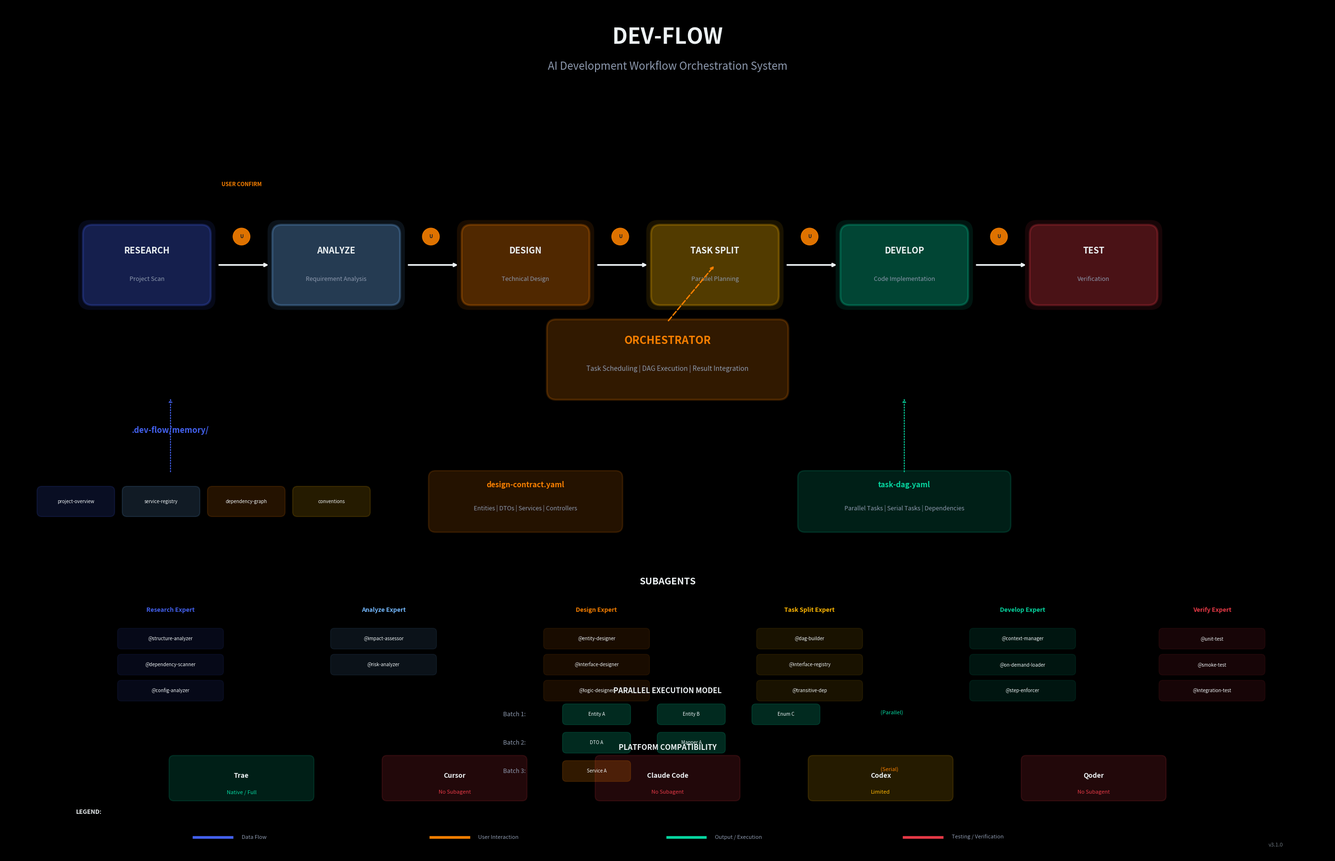

Recreate this plot in Python. (Note: this script raises an exception after producing the figure.)
#!/usr/bin/env python3
"""
dev-flow Architecture Visualization
A meticulously crafted visualization of the AI development workflow orchestration system
"""

import matplotlib.pyplot as plt
import matplotlib.patches as mpatches
from matplotlib.patches import FancyBboxPatch, Circle, Rectangle, FancyArrowPatch
import numpy as np

# Set up the figure with a dark professional background
plt.style.use('dark_background')
fig, ax = plt.subplots(1, 1, figsize=(28, 18), dpi=150)
ax.set_xlim(0, 28)
ax.set_ylim(0, 18)
ax.set_aspect('equal')
ax.axis('off')

# Color palette - carefully crafted for visual hierarchy
NAVY = '#0d1b2a'
DARK_BLUE = '#1b263b'
ELECTRIC_BLUE = '#4361ee'
AMBER = '#f77f00'
LIGHT_AMBER = '#ffb703'
CORAL = '#e63946'
SUCCESS_GREEN = '#06d6a0'
LIGHT_GRAY = '#8d99ae'
MID_GRAY = '#6c757d'
WHITE = '#edf2f4'
LIGHT_BLUE = '#74b9ff'

# Main title
ax.text(14, 17.3, 'DEV-FLOW', ha='center', va='center', 
        fontsize=32, fontweight='bold', color=WHITE, family='sans-serif')
ax.text(14, 16.7, 'AI Development Workflow Orchestration System', ha='center', va='center',
        fontsize=16, color=LIGHT_GRAY, family='sans-serif')

# =====================
# TOP FLOW - Main Pipeline
# =====================
phases = [
    {'name': 'RESEARCH', 'x': 3, 'y': 12.5, 'color': ELECTRIC_BLUE, 'desc': 'Project Scan'},
    {'name': 'ANALYZE', 'x': 7, 'y': 12.5, 'color': LIGHT_BLUE, 'desc': 'Requirement Analysis'},
    {'name': 'DESIGN', 'x': 11, 'y': 12.5, 'color': AMBER, 'desc': 'Technical Design'},
    {'name': 'TASK SPLIT', 'x': 15, 'y': 12.5, 'color': LIGHT_AMBER, 'desc': 'Parallel Planning'},
    {'name': 'DEVELOP', 'x': 19, 'y': 12.5, 'color': SUCCESS_GREEN, 'desc': 'Code Implementation'},
    {'name': 'TEST', 'x': 23, 'y': 12.5, 'color': CORAL, 'desc': 'Verification'},
]

# Draw phase boxes with modern styling
for phase in phases:
    # Outer glow effect
    glow = FancyBboxPatch((phase['x'] - 1.4, phase['y'] - 0.9),
                          2.8, 1.8,
                          boxstyle="round,pad=0.05,rounding_size=0.25",
                          facecolor=phase['color'], alpha=0.1,
                          edgecolor='none')
    ax.add_patch(glow)
    
    # Main box
    box = FancyBboxPatch((phase['x'] - 1.3, phase['y'] - 0.8),
                         2.6, 1.6,
                         boxstyle="round,pad=0.05,rounding_size=0.2",
                         facecolor=phase['color'], alpha=0.25,
                         edgecolor=phase['color'], linewidth=3)
    ax.add_patch(box)
    
    # Phase name
    ax.text(phase['x'], phase['y'] + 0.3, phase['name'],
            ha='center', va='center', fontsize=13, fontweight='bold',
            color=WHITE, family='sans-serif')
    
    # Description
    ax.text(phase['x'], phase['y'] - 0.3, phase['desc'],
            ha='center', va='center', fontsize=9, color=LIGHT_GRAY)

# Draw connecting arrows
for i in range(len(phases) - 1):
    x1 = phases[i]['x'] + 1.4
    x2 = phases[i+1]['x'] - 1.4
    y = phases[i]['y']
    
    # Arrow line
    ax.annotate('', xy=(x2, y), xytext=(x1 + 0.1, y),
                arrowprops=dict(arrowstyle='->', color=WHITE, lw=2.5,
                               connectionstyle="arc3,rad=0"))
    
    # Confirmation gate (amber circle)
    gate_x = (x1 + x2) / 2
    gate = Circle((gate_x, y + 0.6), 0.18, color=AMBER, alpha=0.9, zorder=10)
    ax.add_patch(gate)
    ax.text(gate_x, y + 0.6, 'U', ha='center', va='center',
            fontsize=7, fontweight='bold', color=NAVY, zorder=11)

# User confirmation labels
ax.text(5, 14.2, 'USER CONFIRM', ha='center', va='center',
        fontsize=8, color=AMBER, fontweight='bold')

# =====================
# ORCHESTRATOR - Central Coordinator
# =====================
orch_x, orch_y = 14, 10.5
orch_box = FancyBboxPatch((orch_x - 2.5, orch_y - 0.8),
                          5, 1.6,
                          boxstyle="round,pad=0.05,rounding_size=0.2",
                          facecolor=AMBER, alpha=0.2,
                          edgecolor=AMBER, linewidth=3)
ax.add_patch(orch_box)
ax.text(orch_x, orch_y + 0.4, 'ORCHESTRATOR', ha='center', va='center',
        fontsize=16, fontweight='bold', color=AMBER)
ax.text(orch_x, orch_y - 0.2, 'Task Scheduling | DAG Execution | Result Integration',
        ha='center', va='center', fontsize=10, color=LIGHT_GRAY)

# Connection to phases
ax.annotate('', xy=(15, 12.5), xytext=(14, 11.3),
            arrowprops=dict(arrowstyle='->', color=AMBER, lw=2, ls='--'))

# =====================
# MEMORY LAYER - Persistent Storage
# =====================
mem_y = 7.5
ax.text(3.5, mem_y + 1.5, '.dev-flow/memory/', ha='center', va='center',
        fontsize=12, fontweight='bold', color=ELECTRIC_BLUE)

memory_files = [
    ('project-overview.md', ELECTRIC_BLUE),
    ('service-registry.md', LIGHT_BLUE),
    ('dependency-graph.md', AMBER),
    ('conventions.md', LIGHT_AMBER),
]

for i, (filename, color) in enumerate(memory_files):
    x = 1.5 + i * 1.8
    box = FancyBboxPatch((x - 0.8, mem_y - 0.3),
                         1.6, 0.6,
                         boxstyle="round,pad=0.02,rounding_size=0.1",
                         facecolor=color, alpha=0.15,
                         edgecolor=color, linewidth=1.5)
    ax.add_patch(box)
    ax.text(x, mem_y, filename.split('.')[0], ha='center', va='center',
            fontsize=7, color=WHITE)

# Connection from orchestrator
ax.annotate('', xy=(3.5, 9.7), xytext=(3.5, 8.1),
            arrowprops=dict(arrowstyle='->', color=ELECTRIC_BLUE, lw=1.5, ls=':'))

# =====================
# DESIGN CONTRACT
# =====================
dc_x, dc_y = 11, 7.5
dc_box = FancyBboxPatch((dc_x - 2, dc_y - 0.6),
                         4, 1.2,
                         boxstyle="round,pad=0.05,rounding_size=0.15",
                         facecolor=AMBER, alpha=0.15,
                         edgecolor=AMBER, linewidth=2)
ax.add_patch(dc_box)
ax.text(dc_x, dc_y + 0.35, 'design-contract.yaml', ha='center', va='center',
        fontsize=11, fontweight='bold', color=AMBER)
ax.text(dc_x, dc_y - 0.15, 'Entities | DTOs | Services | Controllers',
        ha='center', va='center', fontsize=9, color=LIGHT_GRAY)

# =====================
# TASK DAG
# =====================
dag_x, dag_y = 19, 7.5
dag_box = FancyBboxPatch((dag_x - 2.2, dag_y - 0.6),
                          4.4, 1.2,
                          boxstyle="round,pad=0.05,rounding_size=0.15",
                          facecolor=SUCCESS_GREEN, alpha=0.15,
                          edgecolor=SUCCESS_GREEN, linewidth=2)
ax.add_patch(dag_box)
ax.text(dag_x, dag_y + 0.35, 'task-dag.yaml', ha='center', va='center',
        fontsize=11, fontweight='bold', color=SUCCESS_GREEN)
ax.text(dag_x, dag_y - 0.15, 'Parallel Tasks | Serial Tasks | Dependencies',
        ha='center', va='center', fontsize=9, color=LIGHT_GRAY)

# Connection from orchestrator
ax.annotate('', xy=(19, 9.7), xytext=(19, 8.1),
            arrowprops=dict(arrowstyle='->', color=SUCCESS_GREEN, lw=1.5, ls=':'))

# =====================
# SUBAGENTS DETAIL
# =====================
ax.text(14, 5.8, 'SUBAGENTS', ha='center', va='center',
        fontsize=14, fontweight='bold', color=WHITE)

subagent_groups = [
    {'name': 'Research Expert', 'agents': ['@structure-analyzer', '@dependency-scanner', '@config-analyzer'], 'x': 3.5, 'color': ELECTRIC_BLUE},
    {'name': 'Analyze Expert', 'agents': ['@impact-assessor', '@risk-analyzer'], 'x': 8, 'color': LIGHT_BLUE},
    {'name': 'Design Expert', 'agents': ['@entity-designer', '@interface-designer', '@logic-designer'], 'x': 12.5, 'color': AMBER},
    {'name': 'Task Split Expert', 'agents': ['@dag-builder', '@interface-registry', '@transitive-dep'], 'x': 17, 'color': LIGHT_AMBER},
    {'name': 'Develop Expert', 'agents': ['@context-manager', '@on-demand-loader', '@step-enforcer'], 'x': 21.5, 'color': SUCCESS_GREEN},
    {'name': 'Verify Expert', 'agents': ['@unit-test', '@smoke-test', '@integration-test'], 'x': 25.5, 'color': CORAL},
]

for group in subagent_groups:
    # Group header
    ax.text(group['x'], 5.2, group['name'], ha='center', va='center',
            fontsize=9, fontweight='bold', color=group['color'])
    
    # Agent boxes
    for i, agent in enumerate(group['agents']):
        y = 4.6 - i * 0.55
        box = FancyBboxPatch((group['x'] - 1.1, y - 0.2),
                             2.2, 0.4,
                             boxstyle="round,pad=0.02,rounding_size=0.08",
                             facecolor=group['color'], alpha=0.1,
                             edgecolor=group['color'], linewidth=1)
        ax.add_patch(box)
        ax.text(group['x'], y, agent, ha='center', va='center',
                fontsize=7, color=WHITE)

# =====================
# PLATFORM COMPATIBILITY
# =====================
ax.text(14, 2.3, 'PLATFORM COMPATIBILITY', ha='center', va='center',
        fontsize=11, fontweight='bold', color=WHITE)

platforms = [
    ('Trae', 'Native / Full', SUCCESS_GREEN),
    ('Cursor', 'No Subagent', CORAL),
    ('Claude Code', 'No Subagent', CORAL),
    ('Codex', 'Limited', LIGHT_AMBER),
    ('Qoder', 'No Subagent', CORAL),
]

for i, (name, support, color) in enumerate(platforms):
    x = 5 + i * 4.5
    # Platform box
    box = FancyBboxPatch((x - 1.5, 1.2),
                         3, 0.9,
                         boxstyle="round,pad=0.03,rounding_size=0.1",
                         facecolor=color, alpha=0.15,
                         edgecolor=color, linewidth=1.5)
    ax.add_patch(box)
    ax.text(x, 1.7, name, ha='center', va='center',
            fontsize=10, fontweight='bold', color=WHITE)
    ax.text(x, 1.35, support, ha='center', va='center',
            fontsize=8, color=color)

# =====================
# LEGEND
# =====================
legend_y = 0.4
ax.text(1.5, legend_y + 0.5, 'LEGEND:', fontsize=9, fontweight='bold', color=WHITE)

legend_items = [
    (ELECTRIC_BLUE, 'Data Flow'),
    (AMBER, 'User Interaction'),
    (SUCCESS_GREEN, 'Output / Execution'),
    (CORAL, 'Testing / Verification'),
]

for i, (color, label) in enumerate(legend_items):
    x = 4 + i * 5
    ax.plot([x, x + 0.8], [legend_y, legend_y], color=color, lw=4)
    ax.text(x + 1, legend_y, label, fontsize=8, color=LIGHT_GRAY, va='center')

# Version
ax.text(27, 0.2, 'v3.1.0', fontsize=8, color=MID_GRAY, ha='right')

# =====================
# EXECUTION FLOW EXAMPLE
# =====================
ax.text(14, 3.5, 'PARALLEL EXECUTION MODEL', ha='center', va='center',
        fontsize=11, fontweight='bold', color=WHITE)

# Draw batch example
batch_x = 14
batches = [
    {'batch': 1, 'tasks': ['Entity A', 'Entity B', 'Enum C'], 'parallel': True, 'y': 3.0},
    {'batch': 2, 'tasks': ['DTO A', 'Mapper A'], 'parallel': True, 'y': 2.4},
    {'batch': 3, 'tasks': ['Service A'], 'parallel': False, 'y': 1.8},
]

for batch in batches:
    # Batch label
    ax.text(batch_x - 3, batch['y'], f'Batch {batch["batch"]}:',
            ha='right', va='center', fontsize=9, color=LIGHT_GRAY)
    
    # Tasks
    for i, task in enumerate(batch['tasks']):
        x = batch_x - 1.5 + i * 2
        color = SUCCESS_GREEN if batch['parallel'] else AMBER
        box = FancyBboxPatch((x - 0.7, batch['y'] - 0.2),
                             1.4, 0.4,
                             boxstyle="round,pad=0.02,rounding_size=0.08",
                             facecolor=color, alpha=0.2,
                             edgecolor=color, linewidth=1)
        ax.add_patch(box)
        ax.text(x, batch['y'], task, ha='center', va='center',
                fontsize=7, color=WHITE)

# Legend for batch
ax.text(batch_x + 4.5, 3.0, '(Parallel)', fontsize=8, color=SUCCESS_GREEN)
ax.text(batch_x + 4.5, 1.8, '(Serial)', fontsize=8, color=AMBER)

# Save
plt.tight_layout()
plt.savefig('/workspace/canvas-fonts/dev-flow-architecture.png',
            dpi=150, bbox_inches='tight',
            facecolor=NAVY, edgecolor='none')
plt.close()

print("Architecture visualization saved successfully!")
